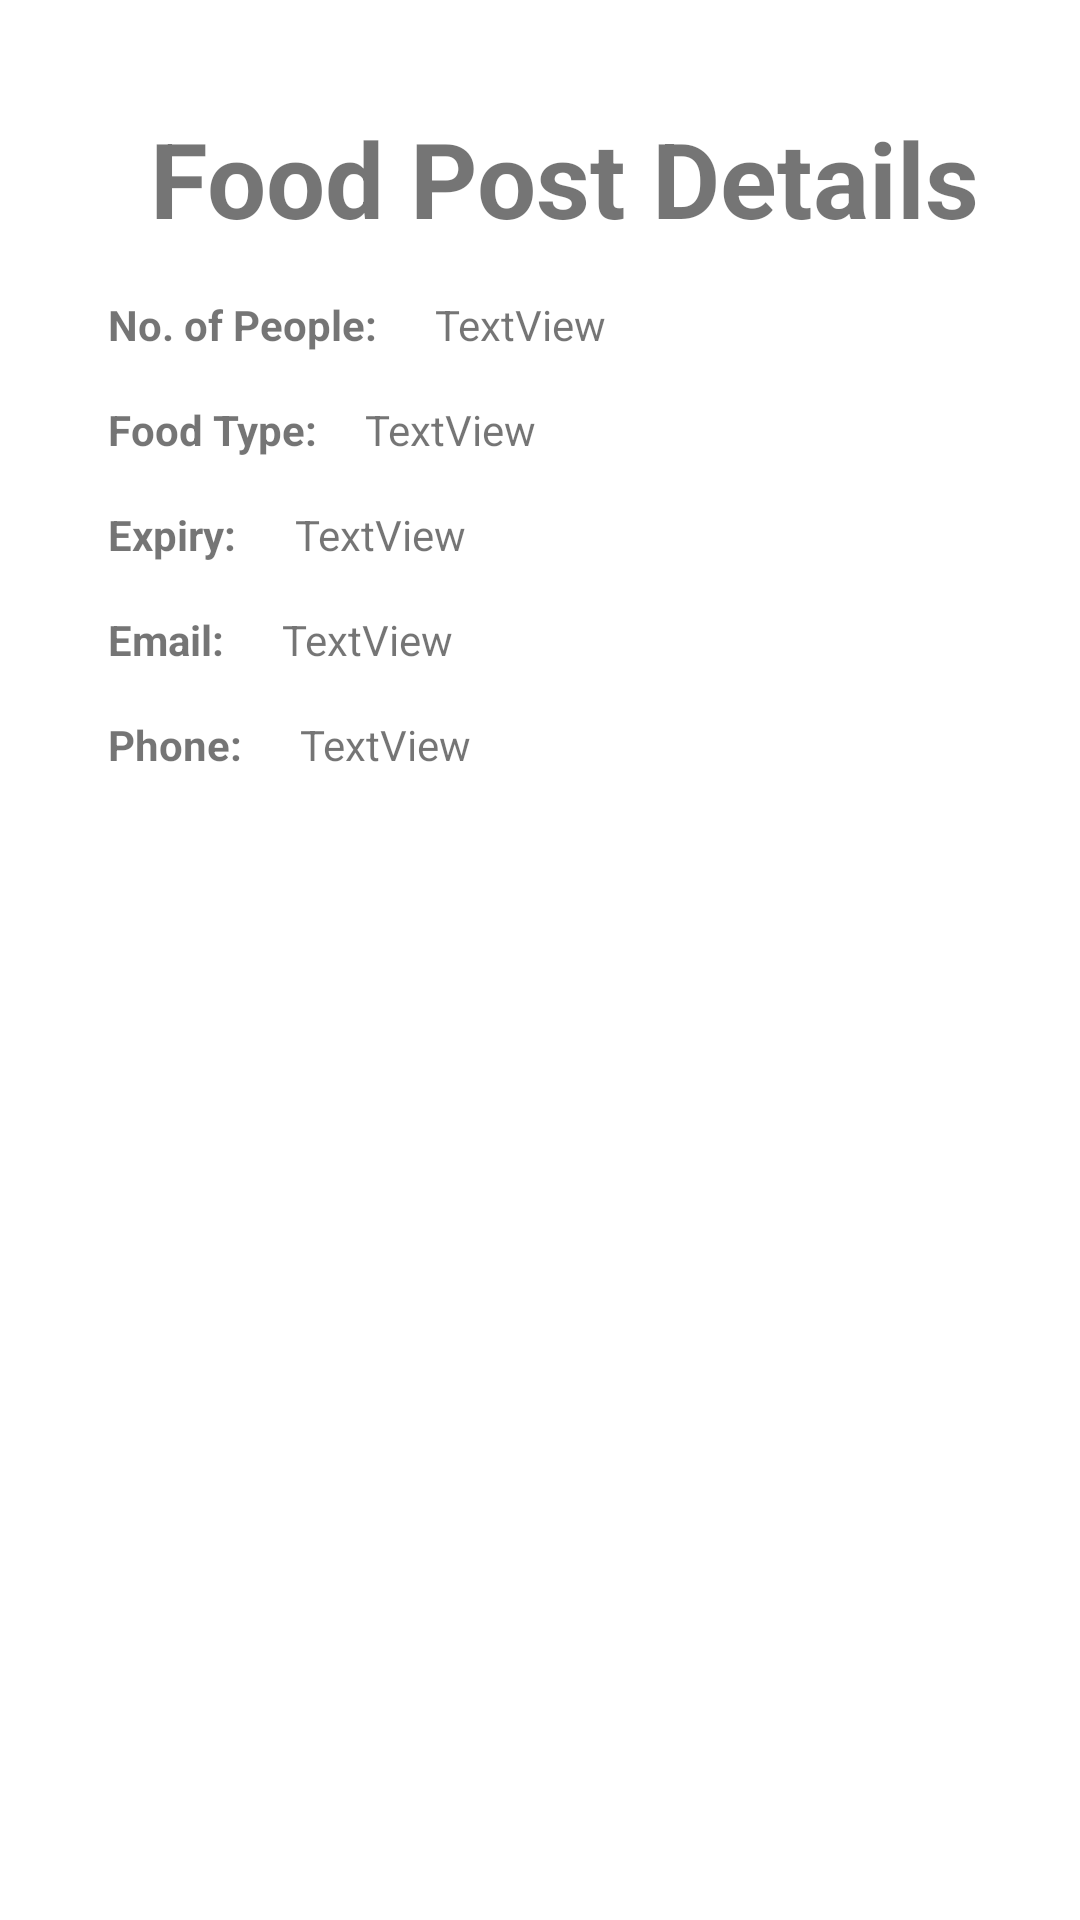

The Android layout XML behind this screen, and the referenced resources:
<!-- AndroidManifest.xml: application theme AppTheme -->
<!-- res/layout/activity_show_food.xml -->
<?xml version="1.0" encoding="utf-8"?>
<androidx.constraintlayout.widget.ConstraintLayout xmlns:android="http://schemas.android.com/apk/res/android"
    xmlns:app="http://schemas.android.com/apk/res-auto"
    xmlns:tools="http://schemas.android.com/tools"
    android:layout_width="match_parent"
    android:layout_height="match_parent"
    tools:context=".ShowFoodActivity"
    android:orientation="vertical"
    android:background="#fff"
    android:padding="20dp">
    <TextView
        android:id="@+id/textView"
        android:layout_width="match_parent"
        android:layout_height="wrap_content"
        android:layout_marginStart="16dp"
        android:layout_marginTop="16dp"
        android:textSize="35sp"
        android:text="Food Post Details"
        android:textAlignment="center"
        android:textStyle="bold"
        app:layout_constraintStart_toStartOf="parent"
        app:layout_constraintTop_toTopOf="parent" />
    <TextView
        android:id="@+id/textView1"
        android:layout_width="wrap_content"
        android:layout_height="wrap_content"
        android:layout_marginStart="16dp"
        android:layout_marginTop="16dp"
        android:text="No. of People: "
        android:textStyle="bold"
        app:layout_constraintStart_toStartOf="parent"
        app:layout_constraintTop_toBottomOf="@id/textView" />

    <TextView
        android:id="@+id/people"
        android:layout_width="0dp"
        android:layout_height="wrap_content"
        android:layout_marginStart="16dp"
        android:layout_marginTop="16dp"
        android:layout_marginEnd="16dp"
        android:text="TextView"
        app:layout_constraintEnd_toEndOf="parent"
        app:layout_constraintStart_toEndOf="@+id/textView1"
        app:layout_constraintTop_toBottomOf="@id/textView" />

    <TextView
        android:id="@+id/textView2"
        android:layout_width="wrap_content"
        android:layout_height="wrap_content"
        android:layout_marginStart="16dp"
        android:layout_marginTop="16dp"
        android:text="Food Type:"
        android:textStyle="bold"
        app:layout_constraintStart_toStartOf="parent"
        app:layout_constraintTop_toBottomOf="@+id/people" />

    <TextView
        android:id="@+id/type"
        android:layout_width="0dp"
        android:layout_height="wrap_content"
        android:layout_marginStart="16dp"
        android:layout_marginTop="16dp"
        android:layout_marginEnd="16dp"
        android:text="TextView"
        app:layout_constraintEnd_toEndOf="parent"
        app:layout_constraintStart_toEndOf="@+id/textView2"
        app:layout_constraintTop_toBottomOf="@+id/people" />

    <TextView
        android:id="@+id/textView3"
        android:layout_width="wrap_content"
        android:layout_height="wrap_content"
        android:layout_marginStart="16dp"
        android:layout_marginTop="16dp"
        android:text="Expiry: "
        android:textStyle="bold"
        app:layout_constraintTop_toBottomOf="@+id/type"
        app:layout_constraintStart_toStartOf="parent"
        />

    <TextView
        android:id="@+id/expiry"
        android:layout_width="0dp"
        android:layout_height="wrap_content"
        android:layout_marginStart="16dp"
        android:layout_marginTop="16dp"
        android:layout_marginEnd="16dp"
        android:text="TextView"
        app:layout_constraintEnd_toEndOf="parent"
        app:layout_constraintStart_toEndOf="@+id/textView3"
        app:layout_constraintTop_toBottomOf="@+id/type" />
    <TextView
        android:id="@+id/textView4"
        android:layout_width="wrap_content"
        android:layout_height="wrap_content"
        android:layout_marginStart="16dp"
        android:layout_marginTop="16dp"
        android:text="Email: "
        android:textStyle="bold"
        app:layout_constraintTop_toBottomOf="@+id/expiry"
        app:layout_constraintStart_toStartOf="parent"
        />

    <TextView
        android:id="@+id/email"
        android:layout_width="0dp"
        android:layout_height="wrap_content"
        android:layout_marginStart="16dp"
        android:layout_marginTop="16dp"
        android:layout_marginEnd="16dp"
        android:text="TextView"
        app:layout_constraintEnd_toEndOf="parent"
        app:layout_constraintStart_toEndOf="@+id/textView4"
        app:layout_constraintTop_toBottomOf="@+id/expiry" />
    <TextView
        android:id="@+id/textView5"
        android:layout_width="wrap_content"
        android:layout_height="wrap_content"
        android:layout_marginStart="16dp"
        android:layout_marginTop="16dp"
        android:text="Phone: "
        android:textStyle="bold"
        app:layout_constraintTop_toBottomOf="@+id/email"
        app:layout_constraintStart_toStartOf="parent"
        />

    <TextView
        android:id="@+id/phone"
        android:layout_width="0dp"
        android:layout_height="wrap_content"
        android:layout_marginStart="16dp"
        android:layout_marginTop="16dp"
        android:layout_marginEnd="16dp"
        android:text="TextView"
        app:layout_constraintEnd_toEndOf="parent"
        app:layout_constraintStart_toEndOf="@+id/textView5"
        app:layout_constraintTop_toBottomOf="@+id/email" />

</androidx.constraintlayout.widget.ConstraintLayout>
<!-- resources referenced by this layout -->
<resources>
  <style name="AppTheme" parent="Theme.MaterialComponents.Light.NoActionBar">
          
          <item name="colorPrimary">@color/colorAccent</item>
          <item name="colorPrimaryDark">@color/colorPrimaryDark</item>
          <item name="colorAccent">@color/colorAccent</item>
          <item name="android:windowContentTransitions">true</item>
      </style>
  <!-- not gathered from this repository: default colours our renderer supplied (Android Studio template values) -->
  <color name="colorPrimaryDark">#FF3700B3</color>
  <color name="colorAccent">#FF03DAC5</color>
</resources>
